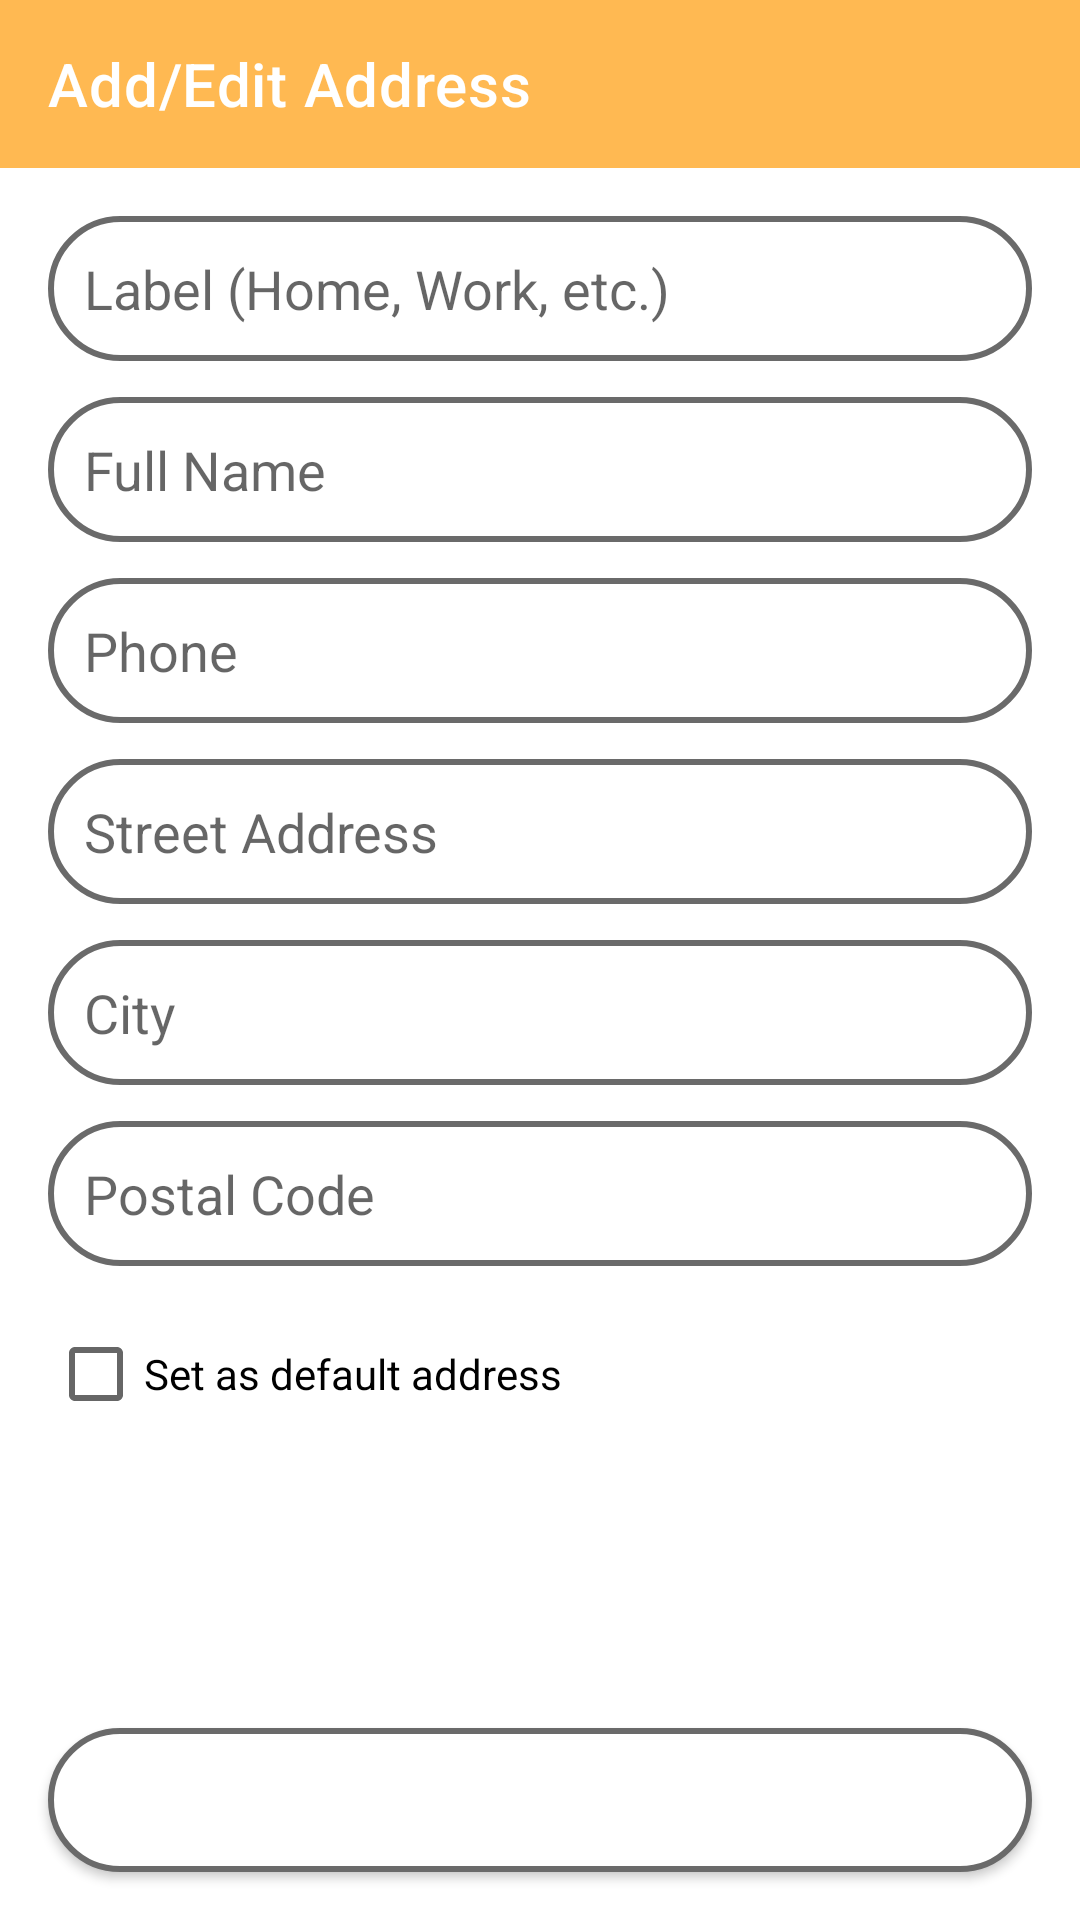

Android layout source for this screen:
<!-- AndroidManifest.xml: activity theme Theme.ECommerceApp.NoActionBar -->
<!-- res/layout/activity_add_edit_address.xml -->
<?xml version="1.0" encoding="utf-8"?>
<RelativeLayout xmlns:android="http://schemas.android.com/apk/res/android"
    xmlns:app="http://schemas.android.com/apk/res-auto"
    xmlns:tools="http://schemas.android.com/tools"
    android:layout_width="match_parent"
    android:layout_height="match_parent"
    tools:context=".activities.AddEditAddressActivity">

    <androidx.appcompat.widget.Toolbar
        android:id="@+id/add_address_toolbar"
        android:layout_width="match_parent"
        android:layout_height="wrap_content"
        android:background="?attr/colorPrimary"
        android:minHeight="?attr/actionBarSize"
        android:theme="?attr/actionBarTheme"
        app:title="Add/Edit Address"
        app:titleTextColor="@color/white" />

    <ScrollView
        android:layout_width="match_parent"
        android:layout_height="match_parent"
        android:layout_below="@id/add_address_toolbar"
        android:layout_above="@id/btn_save_address"
        android:padding="16dp">

        <LinearLayout
            android:layout_width="match_parent"
            android:layout_height="wrap_content"
            android:orientation="vertical">

            <EditText
                android:id="@+id/et_address_label"
                android:layout_width="match_parent"
                android:layout_height="wrap_content"
                android:background="@drawable/edit_text_bg"
                android:hint="Label (Home, Work, etc.)"
                android:padding="12dp"
                android:layout_marginBottom="12dp" />

            <EditText
                android:id="@+id/et_address_name"
                android:layout_width="match_parent"
                android:layout_height="wrap_content"
                android:background="@drawable/edit_text_bg"
                android:hint="Full Name"
                android:inputType="textPersonName"
                android:padding="12dp"
                android:layout_marginBottom="12dp" />

            <EditText
                android:id="@+id/et_address_phone"
                android:layout_width="match_parent"
                android:layout_height="wrap_content"
                android:background="@drawable/edit_text_bg"
                android:hint="Phone"
                android:inputType="phone"
                android:padding="12dp"
                android:layout_marginBottom="12dp" />

            <EditText
                android:id="@+id/et_address_street"
                android:layout_width="match_parent"
                android:layout_height="wrap_content"
                android:background="@drawable/edit_text_bg"
                android:hint="Street Address"
                android:inputType="textPostalAddress"
                android:padding="12dp"
                android:layout_marginBottom="12dp" />

            <EditText
                android:id="@+id/et_address_city"
                android:layout_width="match_parent"
                android:layout_height="wrap_content"
                android:background="@drawable/edit_text_bg"
                android:hint="City"
                android:inputType="textAutoComplete"
                android:padding="12dp"
                android:layout_marginBottom="12dp" />

            <EditText
                android:id="@+id/et_address_postal"
                android:layout_width="match_parent"
                android:layout_height="wrap_content"
                android:background="@drawable/edit_text_bg"
                android:hint="Postal Code"
                android:inputType="number"
                android:padding="12dp"
                android:layout_marginBottom="12dp" />

            <CheckBox
                android:id="@+id/cb_set_default"
                android:layout_width="wrap_content"
                android:layout_height="wrap_content"
                android:text="Set as default address"
                android:layout_marginBottom="24dp" />
        </LinearLayout>
    </ScrollView>

    <Button
        android:id="@+id/btn_save_address"
        android:layout_width="match_parent"
        android:layout_height="wrap_content"
        android:layout_alignParentBottom="true"
        android:layout_margin="16dp"
        android:background="@drawable/edit_text_bg"
        android:text="Save Address"
        android:textColor="@color/white"
        android:textSize="16sp"
        android:textStyle="bold" />

</RelativeLayout>
<!-- resources referenced by this layout -->
<resources>
  <color name="white">#FFFFFFFF</color>
  <!-- drawable edit_text_bg (drawable) -->
  <?xml version="1.0" encoding="utf-8"?>
  <shape xmlns:android="http://schemas.android.com/apk/res/android">
  
      <corners android:radius="50dp"/>
      <solid android:color="@color/white"/>
      <stroke android:color="#6a6a6a" android:width="2dp"/>
  </shape>
  <style name="Theme.ECommerceApp.NoActionBar" parent="Theme.ECommerceApp">
          <item name="windowActionBar">false</item>
          <item name="windowNoTitle">true</item>
      </style>
  <style name="Theme.ECommerceApp" parent="Theme.MaterialComponents.DayNight.DarkActionBar">
          
          <item name="colorPrimary">#FFB952</item>
          <item name="colorPrimaryVariant">@color/pink</item>
          <item name="colorOnPrimary">@color/black</item>
          
          <item name="colorSecondary">@color/teal_200</item>
          <item name="colorSecondaryVariant">@color/teal_700</item>
          <item name="colorOnSecondary">@color/black</item>
          
          <item name="android:statusBarColor">?attr/colorPrimaryVariant</item>
          
      </style>
  <color name="pink">#FF0057</color>
  <color name="black">#FF000000</color>
  <color name="teal_200">#FF03DAC5</color>
  <color name="teal_700">#FF018786</color>
</resources>
